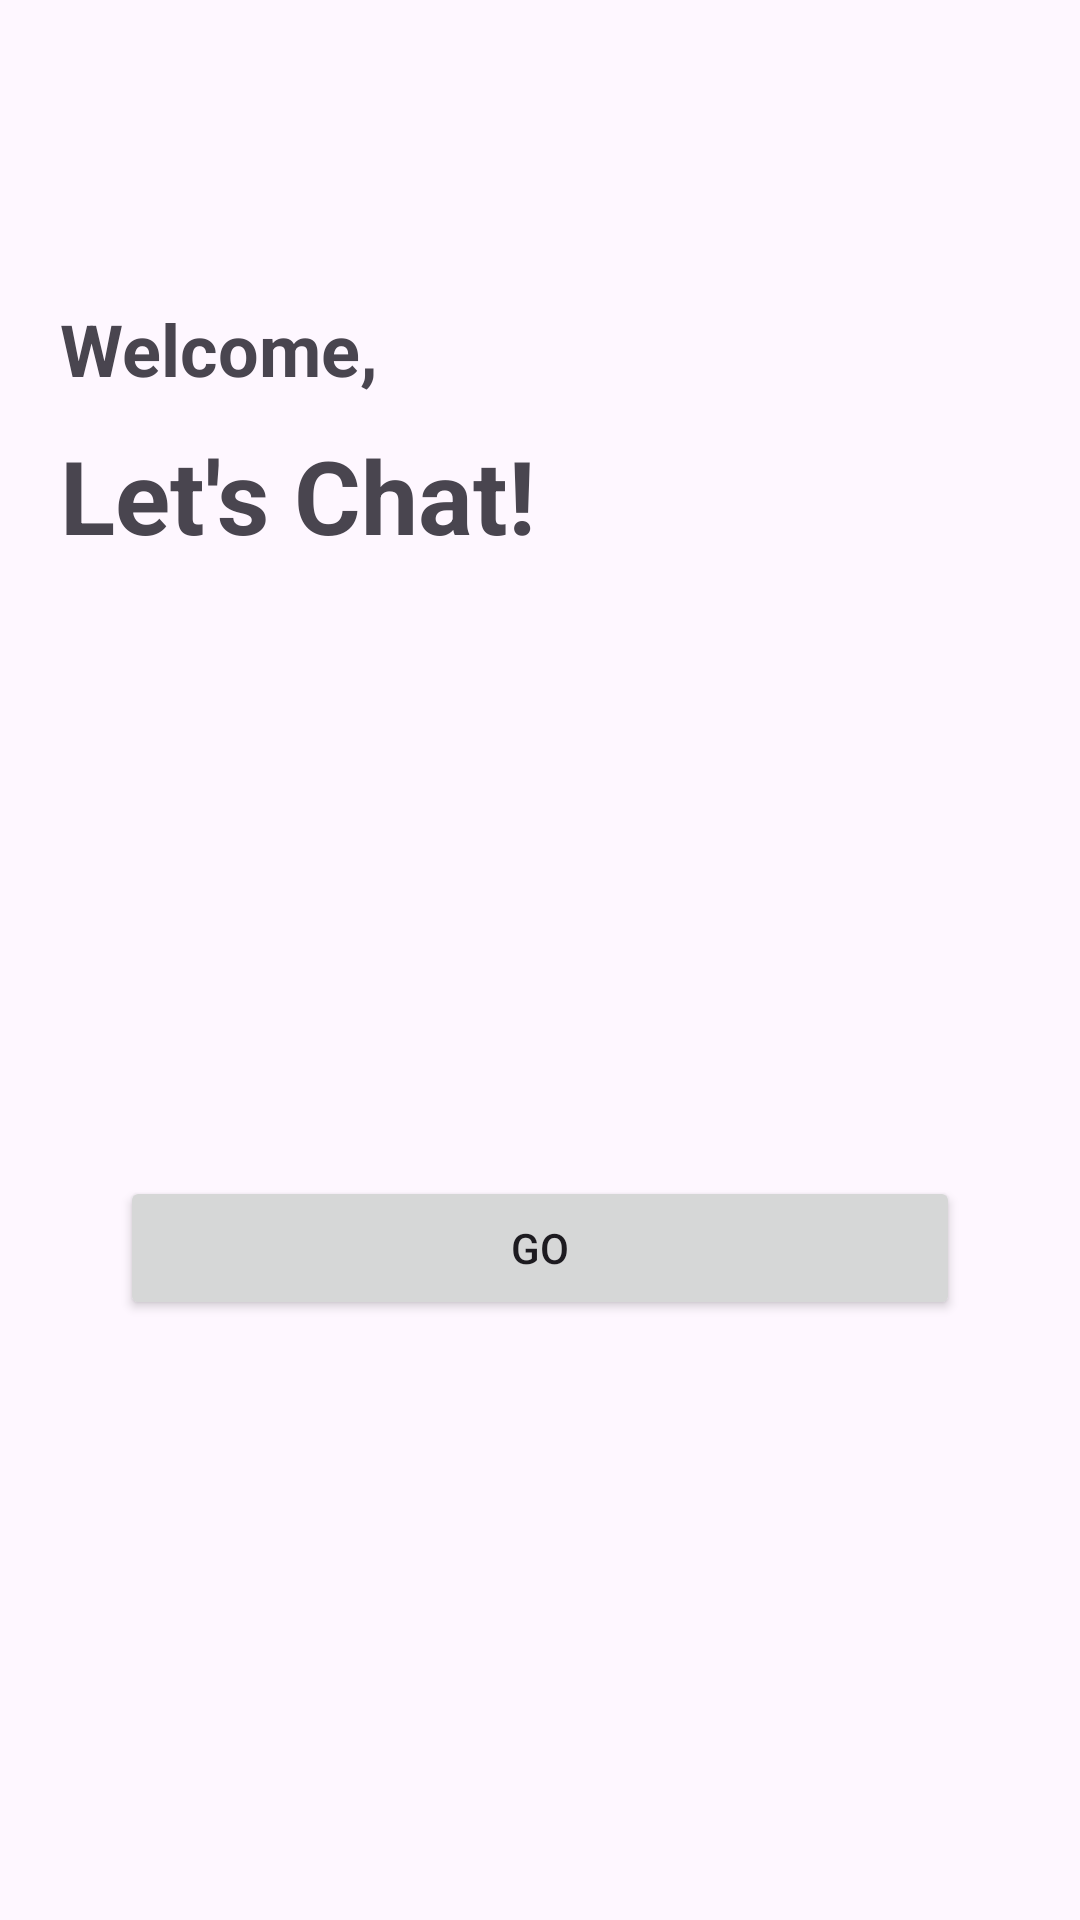

Reconstruct the res/layout file that produces this screen, plus the resources it refers to.
<!-- AndroidManifest.xml: application theme Theme.ChatAppV2 -->
<!-- res/layout/activity_main.xml -->
<?xml version="1.0" encoding="utf-8"?>
<androidx.constraintlayout.widget.ConstraintLayout xmlns:android="http://schemas.android.com/apk/res/android"
    xmlns:app="http://schemas.android.com/apk/res-auto"
    xmlns:tools="http://schemas.android.com/tools"
    android:id="@+id/main"
    android:layout_width="match_parent"
    android:layout_height="match_parent"
    tools:context=".MainActivity">

    <TextView
        android:id="@+id/tv_welcome"
        android:layout_width="0dp"
        android:layout_height="wrap_content"
        android:layout_marginStart="20dp"
        android:layout_marginTop="100dp"
        android:layout_marginEnd="20dp"
        android:text="@string/WelcomeHeading"
        android:textSize="24sp"
        android:textStyle="bold"
        app:layout_constraintEnd_toEndOf="parent"
        app:layout_constraintStart_toStartOf="parent"
        app:layout_constraintTop_toTopOf="parent" />

    <TextView
        android:id="@+id/tv_letsChat"
        android:layout_width="wrap_content"
        android:layout_height="wrap_content"
        android:layout_marginTop="10dp"
        android:text="@string/Subheading"
        android:textSize="34sp"
        android:textStyle="bold"
        app:layout_constraintStart_toStartOf="@+id/tv_welcome"
        app:layout_constraintTop_toBottomOf="@+id/tv_welcome" />

    <Button
        android:id="@+id/btn_go"
        android:layout_width="0dp"
        android:layout_height="wrap_content"
        android:layout_marginStart="40dp"
        android:layout_marginEnd="40dp"
        android:layout_marginBottom="200dp"
        android:text="@string/Go"
        app:layout_constraintBottom_toBottomOf="parent"
        app:layout_constraintEnd_toEndOf="parent"
        app:layout_constraintStart_toStartOf="parent" />

</androidx.constraintlayout.widget.ConstraintLayout>
<!-- resources referenced by this layout -->
<resources>
  <string name="Go">Go</string>
  <string name="Subheading">Let\'s Chat!</string>
  <string name="WelcomeHeading">Welcome,</string>
  <style name="Theme.ChatAppV2" parent="Base.Theme.ChatAppV2" />
  <style name="Base.Theme.ChatAppV2" parent="Theme.Material3.DayNight.NoActionBar">
          
          
      </style>
</resources>
